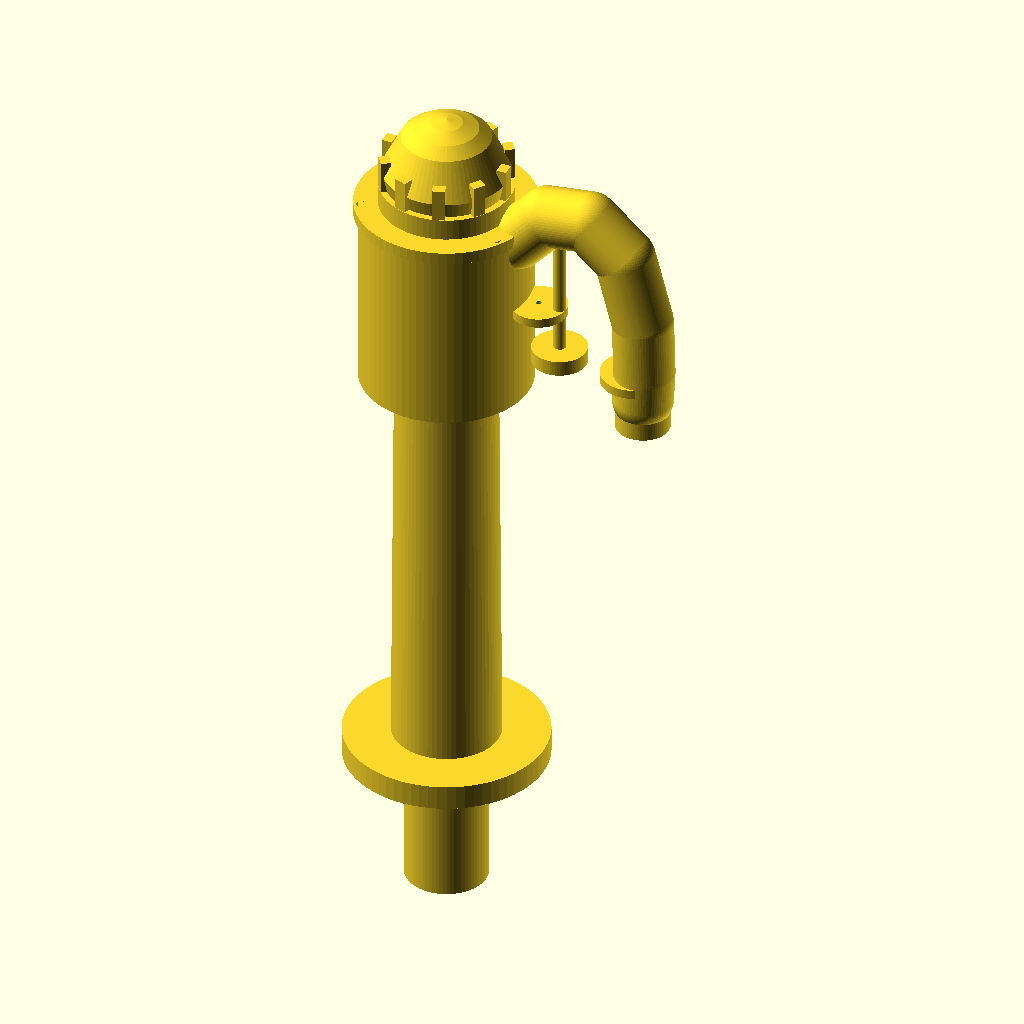
Cell 1: rendered with the file's own defaults.
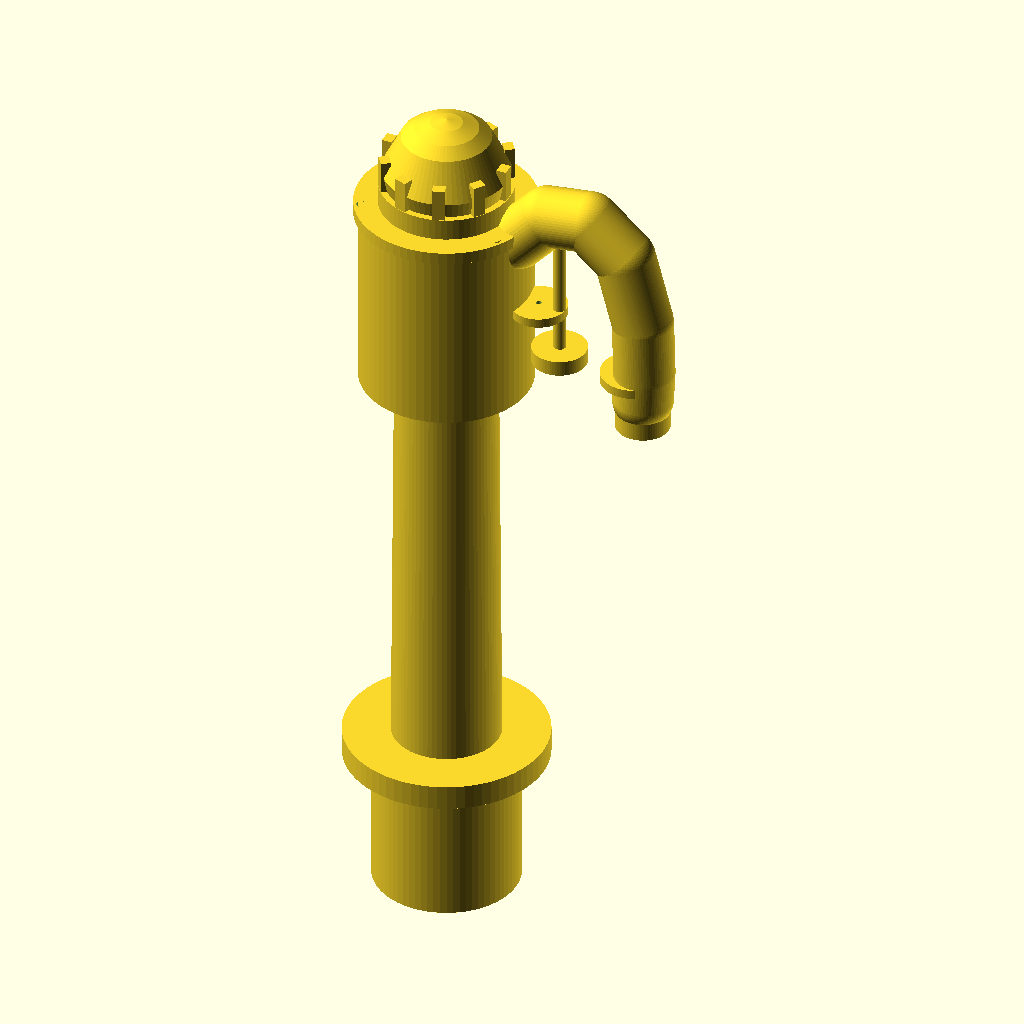
Cell 2: tail_d = 40 (everything else at default).
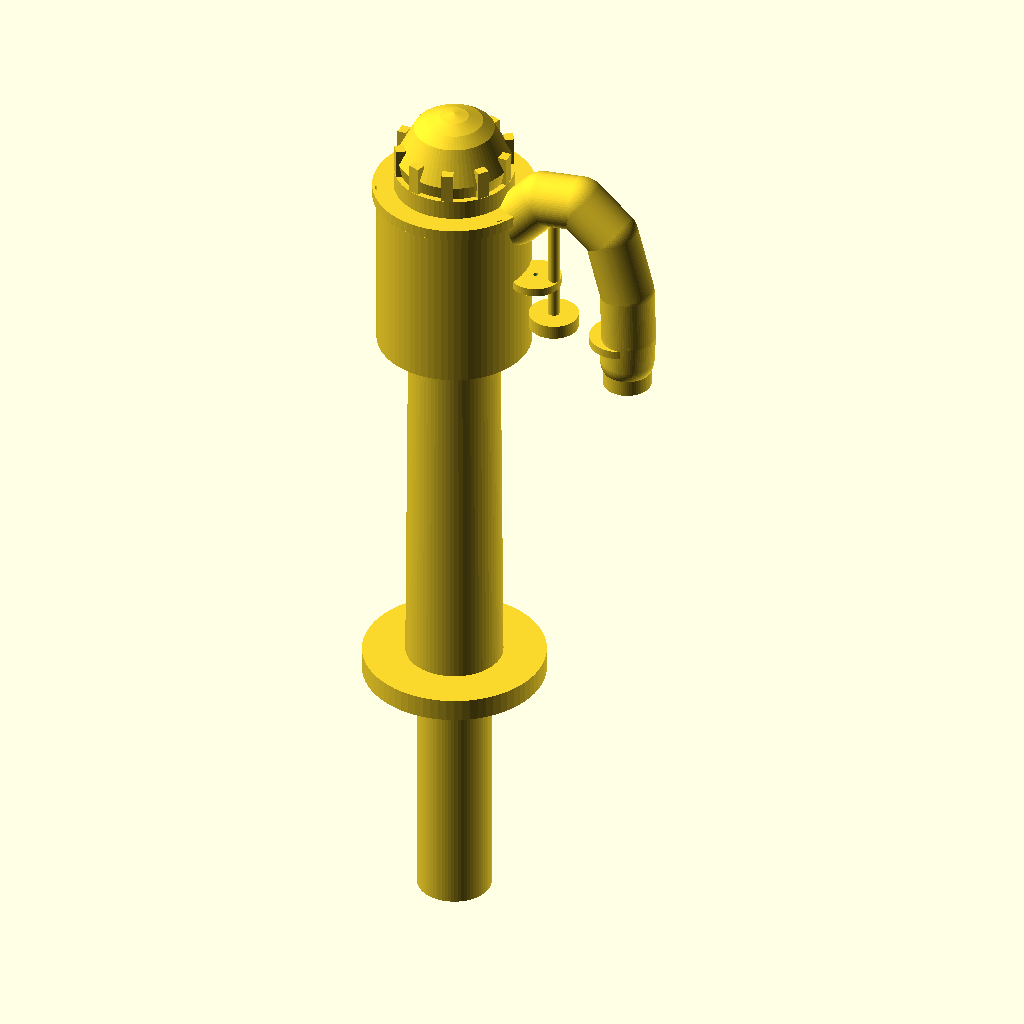
Cell 3: the same model with tail_len = 90.
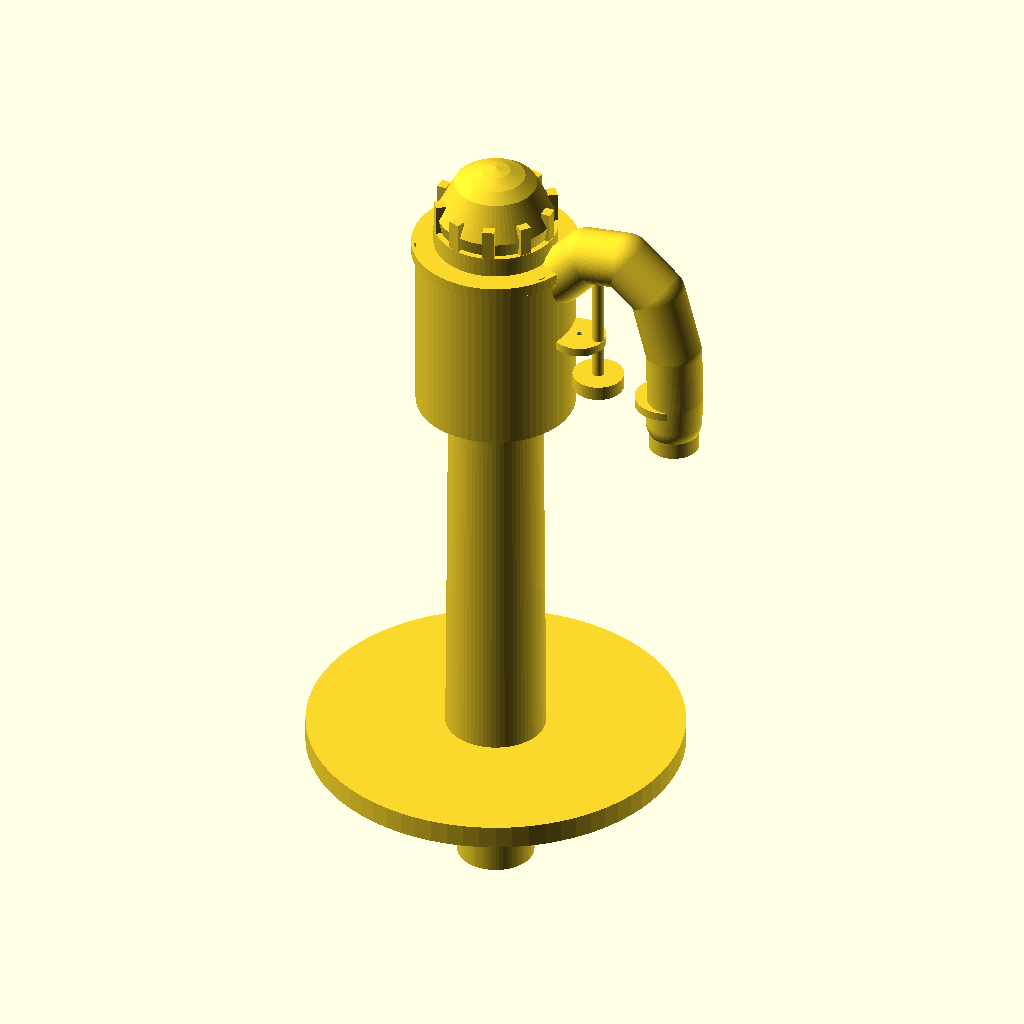
Cell 4: flange_d = 128 (everything else at default).
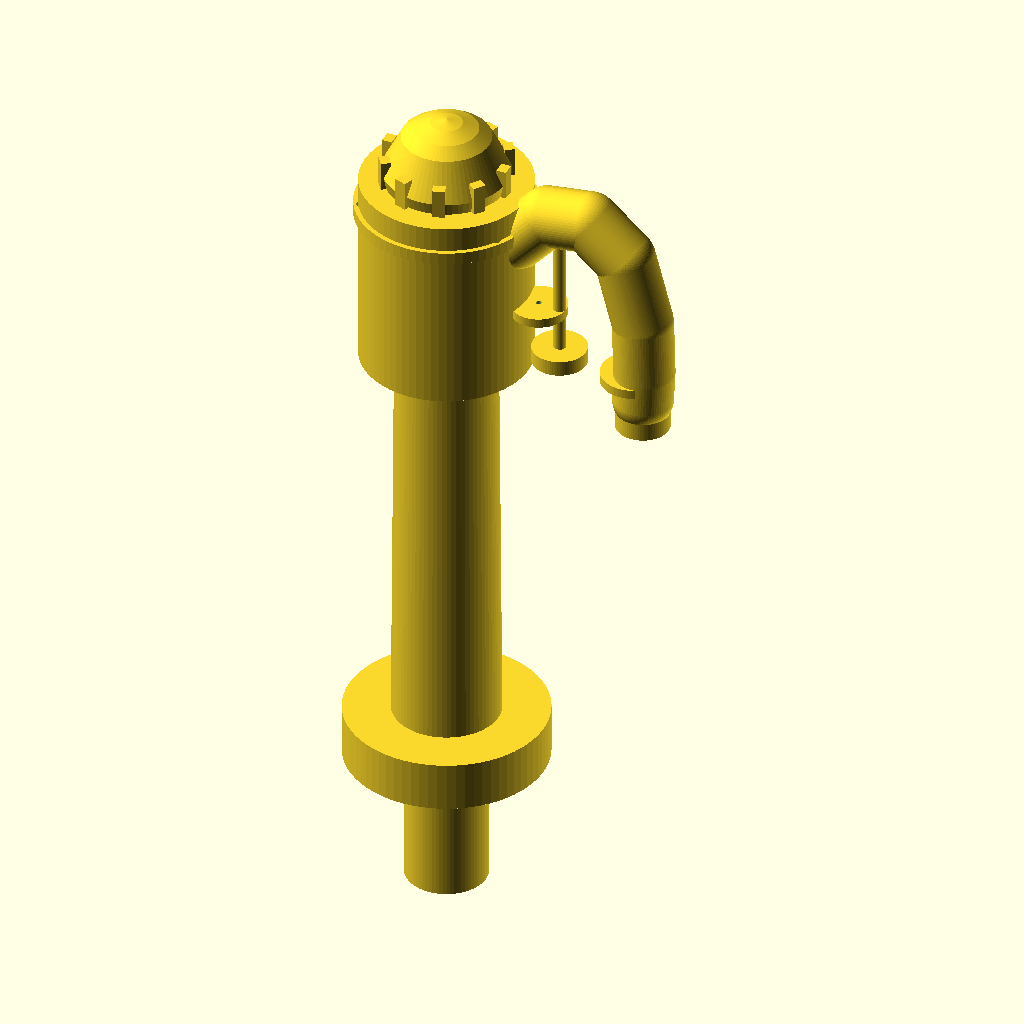
Cell 5: flange_t = 16 (everything else at default).
The same orthographic view direction (rotation 55°, 0°, 25°; colour scheme Cornfield) for every cell, with the view re-fitted per cell, so scale and position can differ between cells.
Source of the model, TapTamer.scad:
// ============================================================
//  TapTamer  -  Normal-looking self-closing tap  (V6)
//  A pillar tap with a PLAIN column: the whole mechanism lives
//  in ONE compact head cartridge on top. Nothing down the pipe.
//  ONE knob on top:  TURN = flow limit only (never opens water),
//  PRESS = ~8 s self-closing rinse,  PULL = ~3 min wash,
//  TURN to zero = lock.  Two valves in series + two oil dashpots.
//  No clockwork, no battery, no electronics, always ends closed.
//
//  Units: millimetres.  Print notes at bottom of file.
//  View: set mode to "assembled", "exploded" or "printbed".
//  Parts match stl/1..6 and prototype.html.
// ============================================================

/* ---------- PARAMETERS ---------- */
mode        = "assembled";   // assembled | exploded | printbed

// tap fitting (basin / sink mounting, like any pillar tap)
tail_thread = "G1/2";        // 1/2" BSP tail through the basin hole
tail_d      = 20;            // turned down from stock or brass insert
tail_len    = 45;            // reaches through basin hole + back-nut
backnut_d   = 30;

// plain column - just a water tube, nothing inside it
flange_d    = 64;
flange_t    = 8;
shank_d0    = 34;            // bottom of column
shank_d1    = 32;            // top of column
shank_len   = 132;           // z 8 .. 140  EMPTY
col_bore    = 16;

// mechanism head - ONE cartridge, z 140 .. 204
head_d      = 54;            // drum OD
head_base   = 8;             // solid base: limiter seat floor
head_h      = 64;
head_cap_h  = 4;             // service lid, z 200 .. 204
chamber_d   = 44;            // z 148 .. 200

// gooseneck spout (leaves the head high, under the lid)
spout_od    = 19;
spout_id    = 12;

// knob
knob_d      = 42;
knob_h      = 30;
socket_sq   = 6.4;           // square drive from knob down to the limiter

// valve 1: flow limiter (your TURN) - sits on the head base, z 148 ..
limiter_seat_d  = 22;
limiter_needle0 = 22;        // cone, wide end
limiter_needle1 = 8;
limiter_stem_d  = 9;

// valve 2: poppet (press / pull) - upper head, disc on the lid seat ring
poppet_d    = 28;            // disc, PTFE faced
poppet_stem = 10;            // tube stem around the drive shaft
valve_lift  = 5.5;

// dashpots (oil + orifice => the timers), flanking the stem in the head
dash_short_od = 18;          // ~8 s rinse return
dash_short_h  = 20;
dash_long_od  = 21;          // ~3 min wash release
dash_long_h   = 36;
orifice_short = 1.8;         // print, then trim with the needle in the guide
orifice_long  = 1.1;

$fn = 72;

/* ---------- MODULES ---------- */
module wet_body() {                     // 1 - tail + flange + PLAIN column + head drum + spout
  difference() {
    union() {
      translate([0,0,-tail_len]) tail_boss();                        // G1/2 tail
      cylinder(d = flange_d, h = flange_t);                          // base flange
      translate([0,0,flange_t])
        cylinder(d1 = shank_d0, d2 = shank_d1, h = shank_len);       // PLAIN column
      translate([0,0,flange_t+shank_len])
        cylinder(d = head_d, h = head_h);                            // head drum
      translate([0,0,0]) spout_shell();                              // gooseneck
    }
    translate([0,0,flange_t])
      cylinder(d = col_bore, h = shank_len+head_base);               // plain column bore
    translate([0,0,flange_t+shank_len+head_base])
      cylinder(d = chamber_d, h = head_h-head_base-head_cap_h);      // mechanism chamber
    translate([0,0,-tail_len-1]) cylinder(d = 13, h = tail_len+flange_t+2);  // inlet waterway
    translate([0,0,-tail_len])   cylinder(d = tail_d-1, h = 16);     // epoxy bed for brass G1/2 insert
    spout_channel();
  }
}

module tail_boss() {                    // the swap-in tail: through the basin hole,
  cylinder(d = tail_d+6, h = tail_len); // brass G1/2 insert epoxied in (or sealed
  translate([0,0,tail_len-2])           // printed boss), back-nut clamps from below
    cylinder(d = tail_d+6, h = 2);      // like any pillar tap
}

module head_lid() {                     // 1b - service lid: cap + gland + poppet seat ring
  difference() {
    union() {
      cylinder(d = head_d+3, h = head_cap_h);                      // cap, z 0..4
      translate([0,0,-4]) difference() {                           // seat ring, z -4..0
        cylinder(d = 34, h = 4);                                   // hangs under the cap
        translate([0,0,-1]) cylinder(d = 30, h = 6);               // water bore, disc lifts through
      }
      translate([0,0,-4]) difference() {                           // stem guide boss, z -4..0
        cylinder(d = 14, h = 4);
        translate([0,0,-1]) cylinder(d = 11, h = 6);               // gland for the tube stem
      }
    }
    translate([0,0,-5]) cylinder(d = 11, h = head_cap_h+6);        // stem passes through
    for(a=[90:120:359]) rotate([0,0,a])
      translate([head_d/2-1,0,-1]) cylinder(d = 3.2, h = 6);       // 3 screws to the drum
  }
}

module spout_shell() {
  // arc: leaves the head high (beside the seat ring), tips over, points down
  pts = [[24,0,197],[34,0,208],[48,0,210],[60,0,200],[66,0,178],[66.5,0,160],[66,0,150]];
  for(i=[0:len(pts)-2])
    hull(){ translate(pts[i]) sphere(d=spout_od);
            translate(pts[i+1]) sphere(d=spout_od); }
  translate([66,0,140]) cylinder(d = 17, h = 8);                     // aerator boss
}

module spout_channel() {
  pts = [[0,0,197],[24,0,197],[34,0,208],[48,0,210],[60,0,200],[66,0,178],[66.5,0,160],[66,0,140]];
  for(i=[0:len(pts)-2])
    hull(){ translate(pts[i]) sphere(d=spout_id);
            translate(pts[i+1]) sphere(d=spout_id); }
}

module top_knob() {                     // 2 - dome + ribs + square socket
  difference() {
    union() {
      cylinder(d = knob_d,   h = 7);                                  // collar
      translate([0,0,7]) rotate_extrude()
        polygon([[0,0],[19,0],[20,5],[14,17],[10,20],[5,22],[0,23]]); // dome
      for(a=[0:36:359]) rotate([0,0,a])
        translate([19.2,0,12]) cube([3.2,4,11], center=true);         // grip ribs
    }
    translate([-socket_sq/2, -socket_sq/2, -1])
      cube([socket_sq, socket_sq, 18]);                              // square drive socket
    translate([0,0,-1]) cylinder(d = 15, h = 16);                    // clears the poppet flange
  }
}

module flow_limiter() {                 // 3 - seat + needle cone + drive rod (turn = limit)
  union() {
    difference(){                                                     // seat on the chamber floor
      cylinder(d = limiter_seat_d, h = 4);
      translate([0,0,-1]) cylinder(d = 10, h = 6);
    }
    translate([0,0,4]) cylinder(d1 = limiter_needle0, d2 = limiter_needle1, h = 14);
    translate([0,0,18]) cylinder(d = limiter_stem_d, h = 6);
    translate([-socket_sq/2, -socket_sq/2, 24])
      cube([socket_sq, socket_sq, 36]);                              // drive rod up to the knob
  }
}

module poppet_valve() {                 // 4 - disc + tube stem + flange
  difference() {
    union() {
      cylinder(d = poppet_d, h = 4);                                 // disc
      translate([0,0,4])  difference() {                             // tube stem
        cylinder(d = poppet_stem, h = 10);
        translate([0,0,-1]) cylinder(d = 7, h = 12);
      }
      translate([0,0,14]) cylinder(d = 14, h = 3);                   // flange: knob presses,
    }                                                                // latch catches under it
    translate([0,0,-1]) cylinder(d = 15, h = 8);                     // disc bore (guide boss)
    translate([0,0,3])  cylinder(d = 7, h = 15);                     // drive shaft bore
  }
}

module dashpot_kit(od, h, orifice) {    // 5/6 - tube + piston + orifice cap
  union() {
    difference(){ cylinder(d = od, h = h); translate([0,0,-1]) cylinder(d = od-3, h = h+2); }
    translate([od+4,0,0]) union(){
      cylinder(d = od-3.6, h = 5);                                    // piston
      translate([0,0,5]) cylinder(d = 4, h = h+10);                   // rod
    }
    translate([2*od+8,0,0]) difference(){
      cylinder(d = od, h = 3);                                        // orifice cap
      translate([0,0,-1]) cylinder(d = orifice, h = 5);
    }
  }
}

module latch_lever() {                  // part of 6 - holds the pull open
  union() {
    cylinder(d = 10, h = 6);                                          // pivot boss (drum wall)
    translate([0,0,3]) cube([26,5,4], center=false);
    translate([24,-5,0]) cube([4,10,6]);
  }
}

module rocker_lever() {                 // part of 6 - converts press-down to lift
  union() {
    cylinder(d = 8, h = 5);                                           // pivot boss on the lid
    translate([0,0,4]) cube([16,5,3], center=false);                  // short arm to the knob
    translate([-14,-2.5,4]) cube([16,5,3], center=false);             // long arm to the flange
  }
}

/* ---------- LAYOUTS ---------- */
module assembled() {
  wet_body();
  translate([0,0,148])       flow_limiter();
  translate([0,0,192])       poppet_valve();
  translate([-13,0,172])     dashpot_kit(dash_short_od, dash_short_h, orifice_short);
  translate([13,0,156])      dashpot_kit(dash_long_od,  dash_long_h,  orifice_long);
  translate([-22,0,196])     rotate([0,0,90]) latch_lever();
  translate([0,0,200])       head_lid();
  translate([0,0,204])       top_knob();
}

module exploded() {
  wet_body();
  translate([-70,0,150])   flow_limiter();
  translate([75,0,192])    poppet_valve();
  translate([-80,0,178])   dashpot_kit(dash_short_od, dash_short_h, orifice_short);
  translate([85,0,160])    dashpot_kit(dash_long_od,  dash_long_h,  orifice_long);
  translate([-55,110,0])   rotate([0,0,90]) latch_lever();
  translate([0,0,240])     head_lid();
  translate([0,0,275])     top_knob();
}

module printbed() {
  wet_body();
  translate([85,0,204])    head_lid();     // lid prints beside the body
  translate([90,0,0])      top_knob();
  translate([150,0,0])     flow_limiter();
  translate([190,0,0])     poppet_valve();
  translate([230,0,0])     dashpot_kit(dash_short_od, dash_short_h, orifice_short);
  translate([300,0,0])     dashpot_kit(dash_long_od,  dash_long_h,  orifice_long);
  translate([370,0,0])     rotate([0,0,90]) latch_lever();
  translate([420,0,0])     rocker_lever();
}

if(mode=="assembled") assembled();
else if(mode=="exploded") exploded();
else printbed();

/* ---------- PRINT NOTES ----------
 1  wet_body        PETG, 0.2 mm layers, 4 walls, supports for the spout arc
                    and the tail; epoxy a brass G1/2 tail insert into the
                    tail boss (epoxy bed is printed for it). The column is
                    PLAIN - nothing goes inside it.
 1b head_lid        Prints beside the body in the same file. Carries the poppet
                    seat ring, the stem gland and the rocker pivot; 3 screws
                    close the head - undo them and the cartridge is on the bench.
 2  top_knob        PLA or PETG, no supports; socket reams to a crisp square;
                    the 15 mm centre bore clears the poppet flange.
 3  flow_limiter    PETG; seat ring + needle cone + drive rod in one piece.
                    The cone seals on its seat with a light lapping of
                    silicone grease. The square rod runs up through the poppet
                    stem into the knob socket - turn = limit, never open.
 4  poppet_valve    PETG; face the disc with a PTFE washer so it seals on the
                    lid's seat ring. The disc bore rides on the lid's guide boss.
 5  short dashpot   PETG, Vase-mode-able tube; charge with silicone oil 350 cSt,
                    orifice ~1.8 mm gives a ~8 s return - trim wider = faster.
 6  long dashpot    same, orifice ~1.1 mm gives ~3 min; adjust in testing.
                    The latch lever AND the rocker lever print in this file.
 Bought, not printed: closing spring 12x1.2x45 (~30 N, stands on the limiter
 stem, pushes the disc up against the seat ring), silicone oil 350 cSt,
 brass G1/2 tail insert + back-nut + flexible hose (any plumbing shop, the
 "tap fitting kit"), PTFE tape, O-rings, 3x M3 screws for the lid.
 Fitting = swap the old tap for this one: same basin hole, same 1/2" tail,
 same supply hose. Servicing = 3 screws, one lid, the cartridge lifts out.
 -------------------------------- */
Customizer parameters (derived from the source; name, type, default, range or options):
mode: string, default "assembled"
tail_thread: string, default "G1/2"
tail_d: number, default 20
tail_len: number, default 45
backnut_d: number, default 30
flange_d: number, default 64
flange_t: number, default 8
shank_d0: number, default 34
shank_d1: number, default 32
shank_len: number, default 132
col_bore: number, default 16
head_d: number, default 54
head_base: number, default 8
head_h: number, default 64
head_cap_h: number, default 4
chamber_d: number, default 44
spout_od: number, default 19
spout_id: number, default 12
knob_d: number, default 42
knob_h: number, default 30
socket_sq: number, default 6.4
limiter_seat_d: number, default 22
limiter_needle0: number, default 22
limiter_needle1: number, default 8
limiter_stem_d: number, default 9
poppet_d: number, default 28
poppet_stem: number, default 10
valve_lift: number, default 5.5
dash_short_od: number, default 18
dash_short_h: number, default 20
dash_long_od: number, default 21
dash_long_h: number, default 36
orifice_short: number, default 1.8
orifice_long: number, default 1.1
